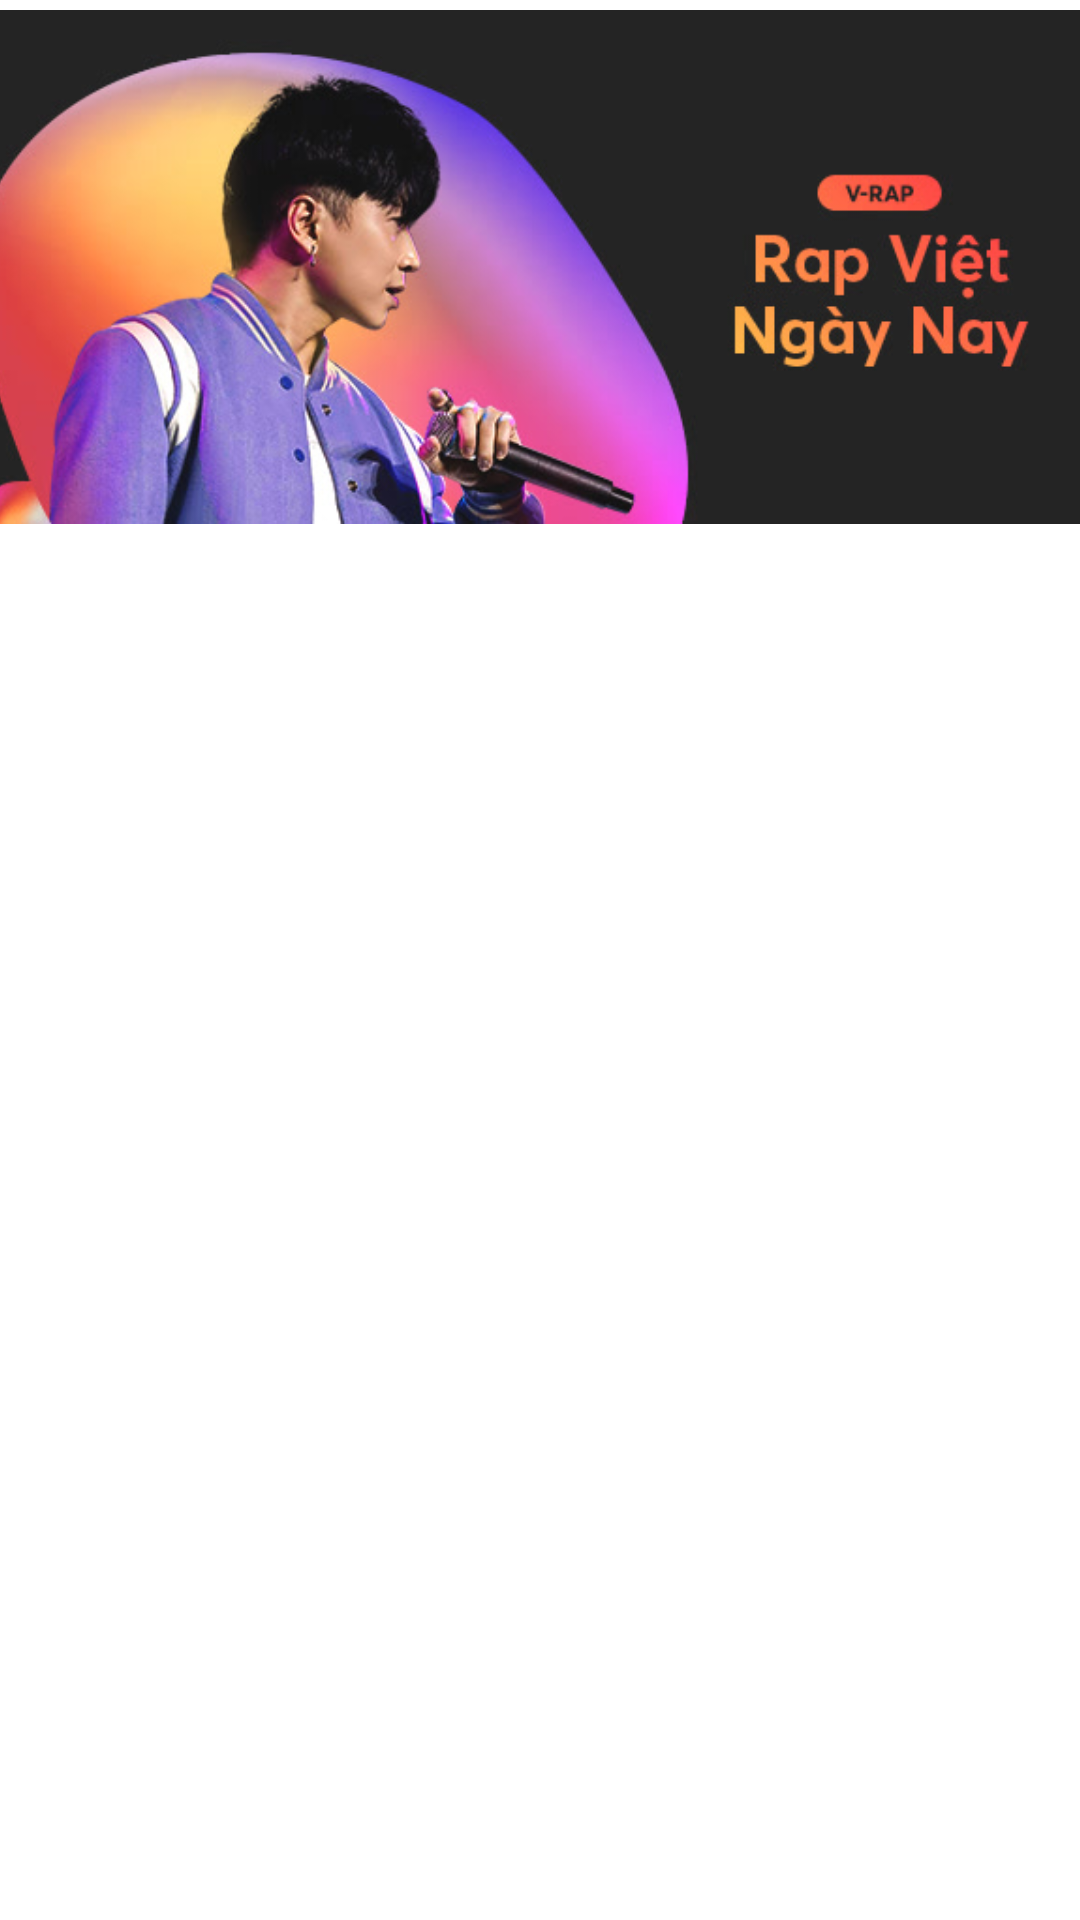

Write the Android layout XML for this screen, with the resource values it uses.
<!-- AndroidManifest.xml: application theme Theme.KOMusic -->
<!-- res/layout/playlistitem.xml -->
<?xml version="1.0" encoding="utf-8"?>
<androidx.constraintlayout.widget.ConstraintLayout xmlns:android="http://schemas.android.com/apk/res/android"
    xmlns:app="http://schemas.android.com/apk/res-auto"
    xmlns:tools="http://schemas.android.com/tools"
    android:layout_width="match_parent"
    android:layout_height="match_parent">

    <LinearLayout
        android:layout_width="match_parent"
        android:layout_height="wrap_content"
        android:background="@color/white"
        android:orientation="vertical">

    </LinearLayout>

    <ImageView
        android:id="@+id/imgPlaylist"
        android:layout_width="407dp"
        android:layout_height="178dp"
        app:layout_constraintEnd_toEndOf="parent"
        app:layout_constraintStart_toStartOf="parent"
        app:layout_constraintTop_toTopOf="parent"
        app:srcCompat="@drawable/banner1" />

</androidx.constraintlayout.widget.ConstraintLayout>
<!-- resources referenced by this layout -->
<resources>
  <color name="white">#FFFFFFFF</color>
  <!-- drawable banner1: jpg bitmap (drawable, 50003 bytes) -->
  <style name="Theme.KOMusic" parent="Theme.MaterialComponents.DayNight.NoActionBar">
          
          <item name="colorPrimary">@color/purple_500</item>
          <item name="colorPrimaryVariant">@color/purple_700</item>
          <item name="colorOnPrimary">@color/white</item>
          
          <item name="colorSecondary">@color/teal_200</item>
          <item name="colorSecondaryVariant">@color/teal_700</item>
          <item name="colorOnSecondary">@color/black</item>
          <item name="android:statusBarColor" tools:targetApi="l">@color/primary</item>
          
      </style>
  <color name="purple_500">#FF6200EE</color>
  <color name="purple_700">#FF3700B3</color>
  <color name="teal_200">#FF03DAC5</color>
  <color name="teal_700">#FF018786</color>
  <color name="black">#FF000000</color>
  <color name="primary">#F45F6B</color>
</resources>
